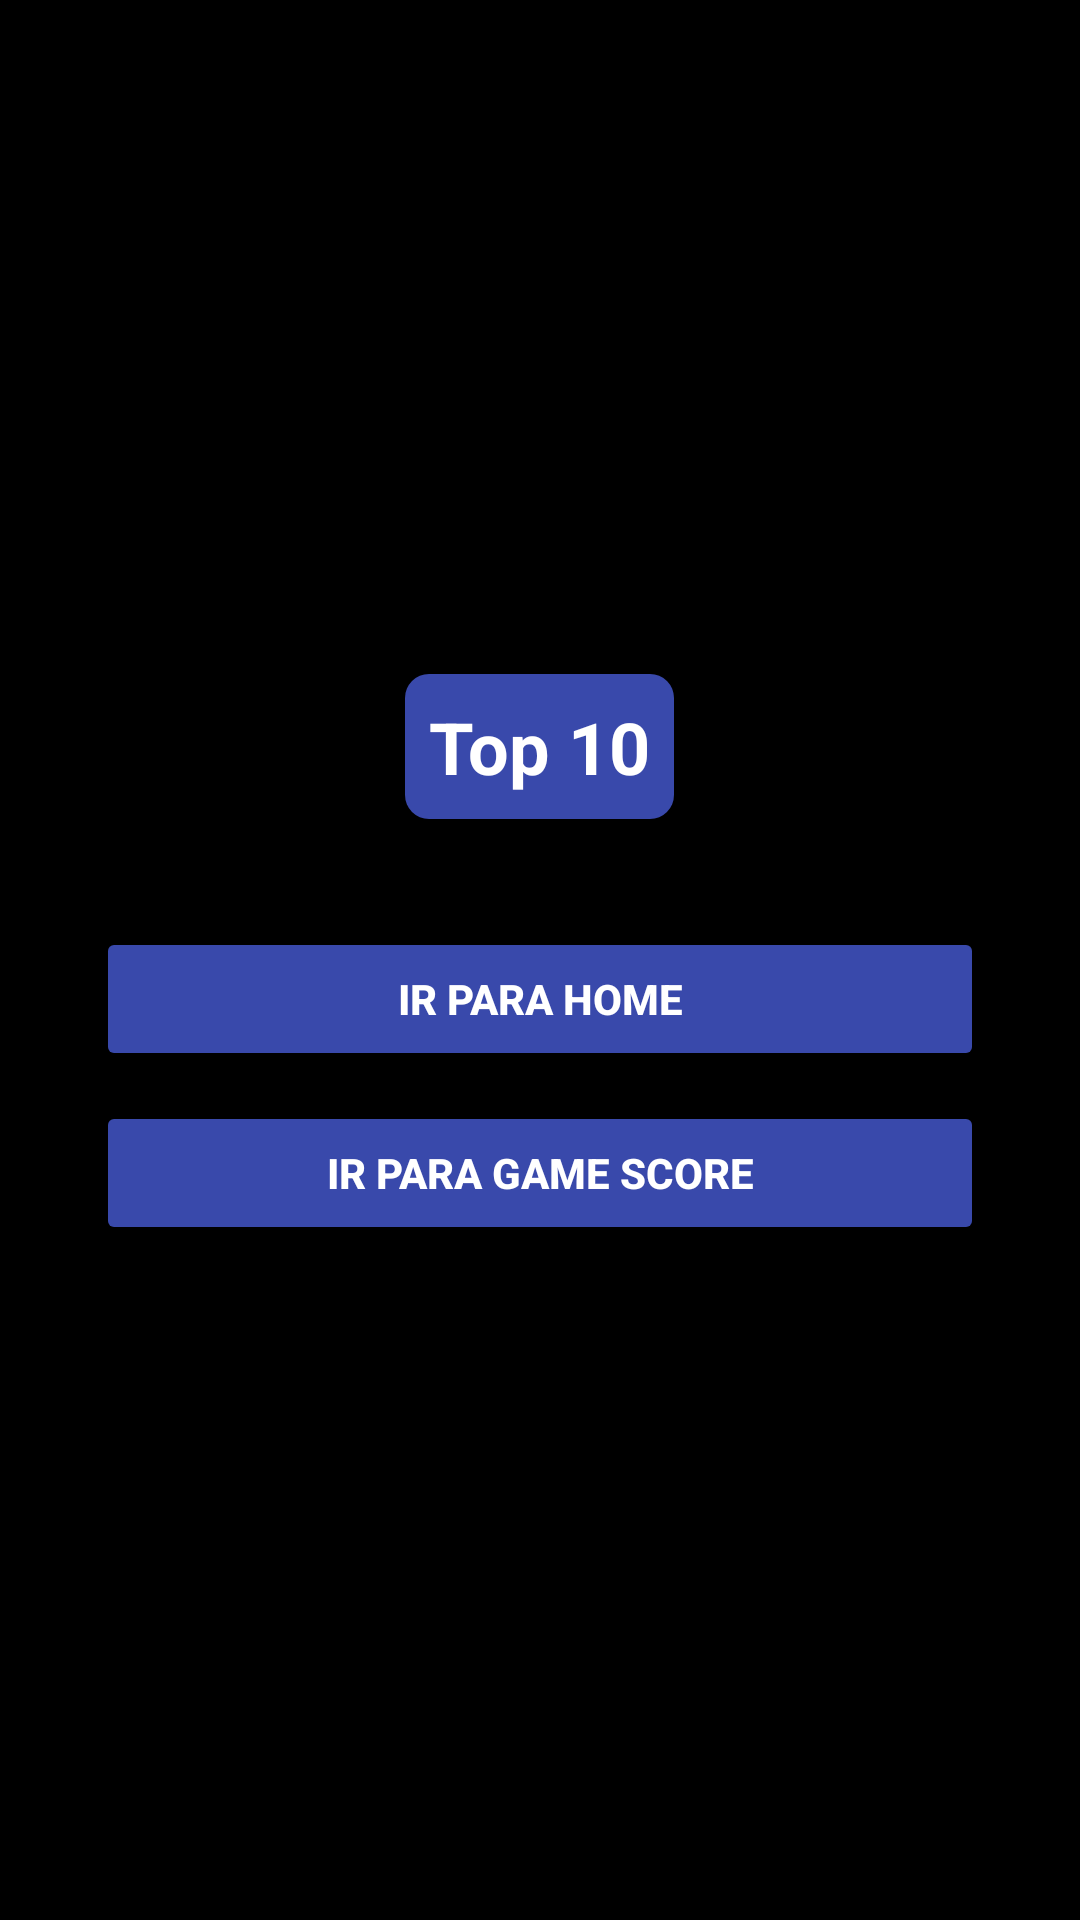

Reconstruct the res/layout file that produces this screen, plus the resources it refers to.
<!-- AndroidManifest.xml: application theme Theme.Quiz -->
<!-- res/layout/fragment_score_board_screen.xml -->
<layout xmlns:android="http://schemas.android.com/apk/res/android"
    xmlns:app="http://schemas.android.com/apk/res-auto"
    xmlns:tools="http://schemas.android.com/tools">

    <LinearLayout
        android:layout_width="match_parent"
        android:layout_height="match_parent"
        android:orientation="vertical"
        android:gravity="center"
        android:background="@color/black"
        android:padding="16dp"
        tools:context=".ScoreBoardFragment">

        <TextView
            android:layout_width="wrap_content"
            android:layout_height="wrap_content"
            android:text="Top 10"
            android:textSize="24sp"
            android:textStyle="bold"
            android:textColor="@color/white"
            android:background="@drawable/top10_background"
            android:padding="8dp"
            android:layout_marginBottom="16dp"
            android:gravity="center"/>

        
        <androidx.recyclerview.widget.RecyclerView
            android:id="@+id/rv_top_scores"
            android:layout_width="match_parent"
            android:layout_height="wrap_content"
            android:scrollbars="vertical"
            android:clipToPadding="false"
            tools:listitem="@layout/item_score" />

        <Button
            android:id="@+id/btn_go_home"
            android:layout_width="match_parent"
            android:layout_height="wrap_content"
            android:layout_marginTop="20dp"
            android:layout_marginHorizontal="16dp"
            android:text="Ir para Home"
            android:backgroundTint="@color/button_background"
            android:textColor="@color/white"
            android:textStyle="bold" />

        <Button
            android:id="@+id/btn_go_to_game_score"
            android:layout_width="match_parent"
            android:layout_height="wrap_content"
            android:layout_marginTop="10dp"
            android:layout_marginHorizontal="16dp"
            android:text="Ir para Game Score"
            android:backgroundTint="@color/button_background"
            android:textColor="@color/white"
            android:textStyle="bold" />

    </LinearLayout>
</layout>
<!-- res/layout/item_score.xml (included above) -->
<?xml version="1.0" encoding="utf-8"?>
<LinearLayout xmlns:android="http://schemas.android.com/apk/res/android"
    android:layout_width="match_parent"
    android:layout_height="wrap_content"
    android:orientation="horizontal"
    android:background="@drawable/score_item_background"
    android:padding="12dp"
    android:layout_marginVertical="4dp"
    android:layout_marginHorizontal="8dp"
    android:elevation="2dp">

    <TextView
    android:id="@+id/playerName"
    android:layout_width="0dp"
    android:layout_height="wrap_content"
    android:layout_weight="1"
    android:textColor="@android:color/black"
    android:textSize="16sp"
    android:textStyle="bold"
    android:paddingEnd="8dp"/>

    <TextView
    android:id="@+id/playerScore"
    android:layout_width="wrap_content"
    android:layout_height="wrap_content"
    android:textColor="@android:color/black"
    android:textSize="16sp"
    android:textStyle="bold"/>
</LinearLayout>
<!-- resources referenced by this layout -->
<resources>
  <color name="black">#000000</color>
  <color name="button_background">#3949AB</color>
  <color name="white">#FFFFFF</color>
  <!-- drawable top10_background (drawable) -->
  <shape xmlns:android="http://schemas.android.com/apk/res/android">
      <solid android:color="@color/card_background" />
      <corners android:radius="8dp" />
      <padding
          android:left="8dp"
          android:right="8dp"
          android:top="4dp"
          android:bottom="4dp" />
  </shape>
  <style name="Theme.Quiz" parent="Theme.MaterialComponents.DayNight.NoActionBar">
          <item name="colorPrimary">@color/primaryColor</item>
          <item name="colorPrimaryVariant">@color/primaryVariantColor</item>
          <item name="colorOnPrimary">@color/onPrimaryColor</item>
      </style>
  <color name="card_background">#3949AB</color>
  <color name="primaryColor">#6200EE</color>
  <color name="primaryVariantColor">#3700B3</color>
  <color name="onPrimaryColor">#FFFFFF</color>
</resources>
